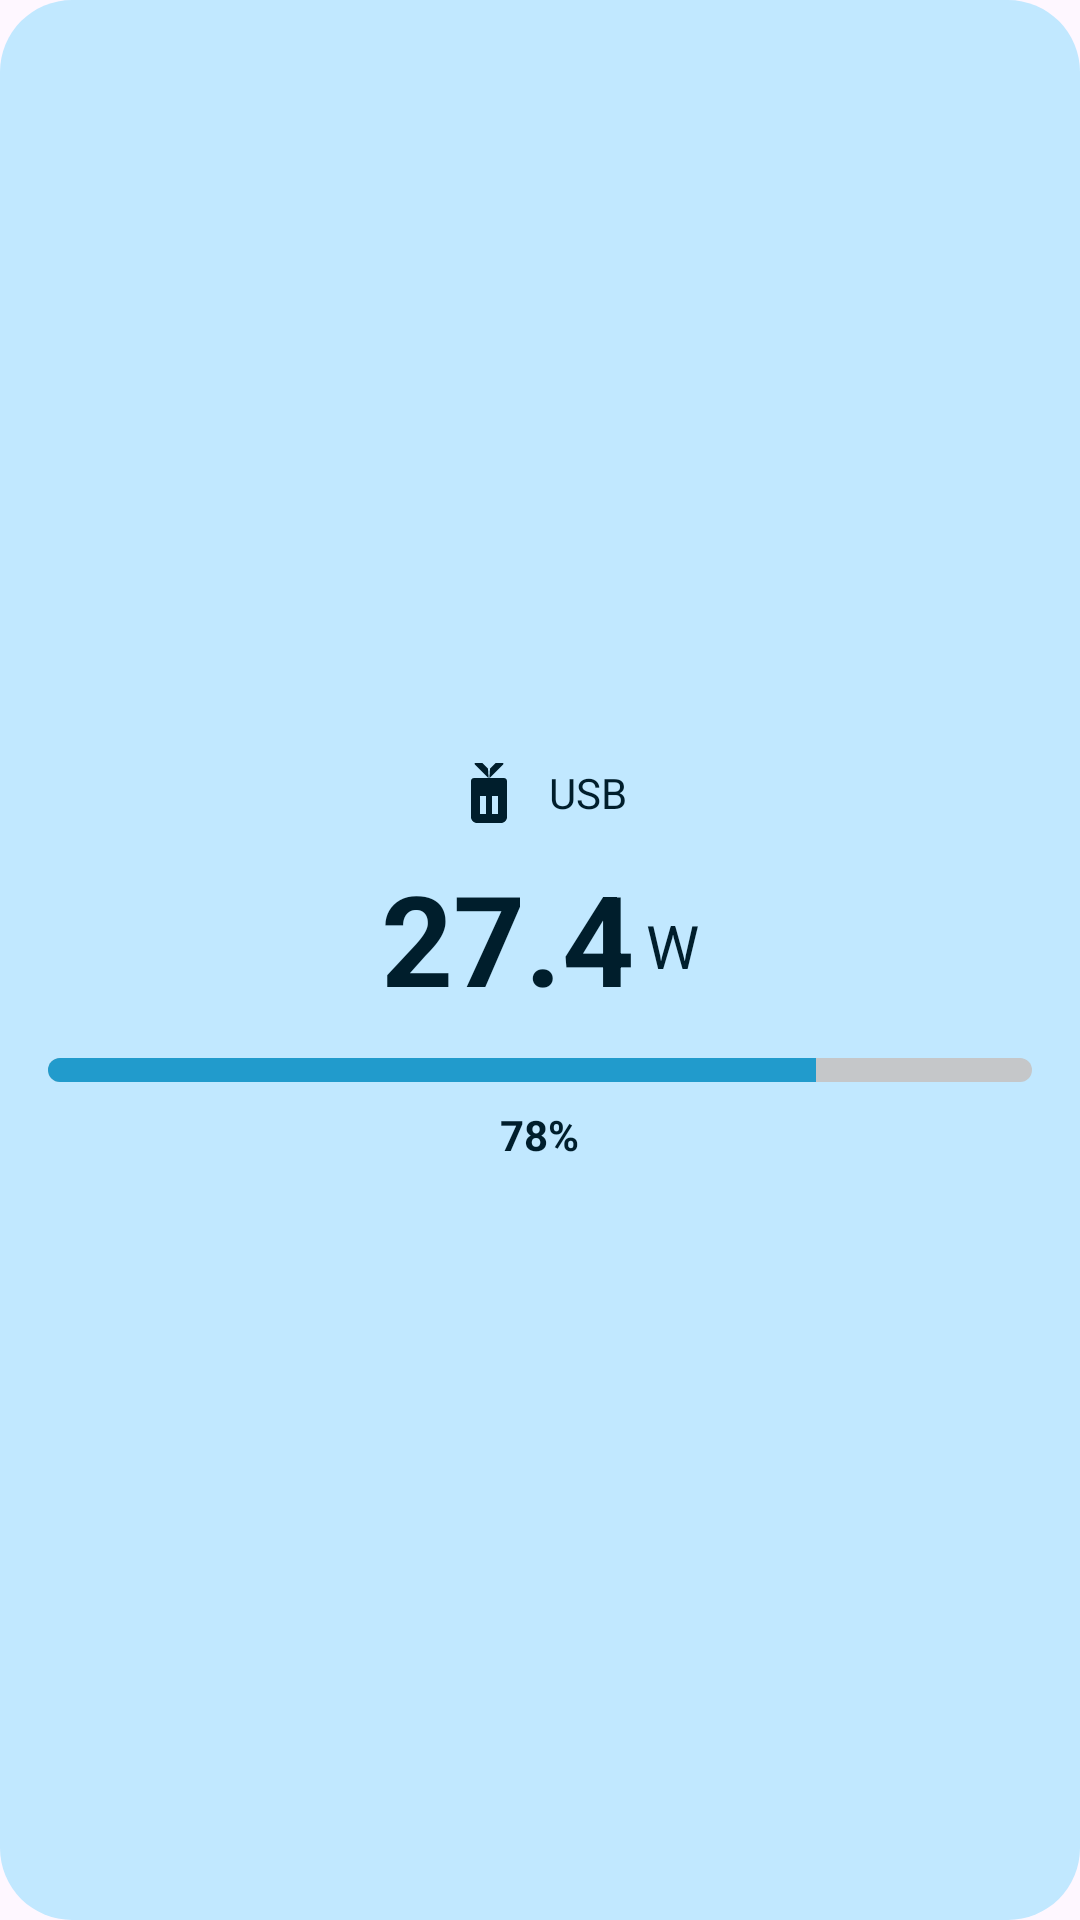

Produce the Android XML layout that renders to this screen, including the resource entries it uses.
<!-- AndroidManifest.xml: application theme Theme.ChargingWidget -->
<!-- res/layout/widget_preview.xml -->
<?xml version="1.0" encoding="utf-8"?>
<LinearLayout xmlns:android="http://schemas.android.com/apk/res/android"
    xmlns:app="http://schemas.android.com/apk/res-auto"
    xmlns:tools="http://schemas.android.com/tools"
    android:layout_width="match_parent"
    android:layout_height="match_parent"
    android:background="@drawable/widget_background"
    android:gravity="center"
    android:orientation="vertical"
    android:padding="16dp">

    <TextView
        android:layout_width="wrap_content"
        android:layout_height="wrap_content"
        android:drawableStart="@drawable/ic_charging"
        android:drawablePadding="8dp"
        android:drawableTint="@color/widget_icon_tint"
        android:gravity="center_vertical"
        android:text="@string/preview_charging_type"
        android:textColor="@color/widget_text_primary"
        android:textSize="14sp"
        tools:ignore="UseCompatTextViewDrawableXml" />

    <LinearLayout
        android:layout_width="wrap_content"
        android:layout_height="wrap_content"
        android:layout_marginTop="8dp"
        android:gravity="bottom"
        android:orientation="horizontal">

        <TextView
            android:layout_width="wrap_content"
            android:layout_height="wrap_content"
            android:text="@string/preview_wattage"
            android:textColor="@color/widget_text_primary"
            android:textSize="42sp"
            android:textStyle="bold" />

        <TextView
            android:layout_width="wrap_content"
            android:layout_height="wrap_content"
            android:layout_marginStart="4dp"
            android:layout_marginBottom="6dp"
            android:text="@string/watt_unit"
            android:textColor="@color/widget_text_primary"
            android:textSize="20sp" />

    </LinearLayout>

    <ProgressBar
        android:layout_width="match_parent"
        android:layout_height="8dp"
        android:layout_marginTop="12dp"
        android:max="100"
        android:progress="78"
        android:progressDrawable="@drawable/progress_bar"
        style="@style/Widget.AppCompat.ProgressBar.Horizontal" />

    <TextView
        android:layout_width="wrap_content"
        android:layout_height="wrap_content"
        android:layout_marginTop="8dp"
        android:text="@string/preview_percent"
        android:textColor="@color/widget_text_primary"
        android:textSize="14sp"
        android:textStyle="bold" />

</LinearLayout>
<!-- resources referenced by this layout -->
<resources>
  <color name="widget_icon_tint">@color/widget_on_primary_container</color>
  <color name="widget_text_primary">@color/widget_on_primary_container</color>
  <!-- drawable ic_charging (drawable) -->
  <?xml version="1.0" encoding="utf-8"?>
  <vector xmlns:android="http://schemas.android.com/apk/res/android"
      android:width="24dp"
      android:height="24dp"
      android:viewportWidth="24"
      android:viewportHeight="24"
      android:tint="?attr/colorControlNormal">
      <path
          android:fillColor="@android:color/white"
          android:pathData="M11.67,3.87L9.9,2.1c-0.09-0.09-0.21-0.14-0.33-0.14H7.5c-0.29,0-0.42,0.35-0.2,0.55l4.57,4.57L11.67,3.87zM12.33,3.87l1.77-1.77c0.09-0.09,0.21-0.14,0.33-0.14h2.07c0.29,0,0.42,0.35,0.2,0.55l-4.57,4.57L12.33,3.87zM17,7H7c-0.55,0-1,0.45-1,1v12c0,1.1,0.9,2,2,2h8c1.1,0,2-0.9,2-2V8C18,7.45,17.55,7,17,7zM11,19H9v-6h2V19zM15,19h-2v-6h2V19z" />
  </vector>
  <!-- drawable progress_bar (drawable) -->
  <?xml version="1.0" encoding="utf-8"?>
  <layer-list xmlns:android="http://schemas.android.com/apk/res/android">
      <item android:id="@android:id/background">
          <shape android:shape="rectangle">
              <corners android:radius="4dp" />
              <solid android:color="@color/widget_progress_track" />
          </shape>
      </item>
      <item android:id="@android:id/progress">
          <clip>
              <shape android:shape="rectangle">
                  <corners android:radius="4dp" />
                  <solid android:color="@color/widget_progress_fill" />
              </shape>
          </clip>
      </item>
  </layer-list>
  <!-- drawable widget_background (drawable) -->
  <?xml version="1.0" encoding="utf-8"?>
  <shape xmlns:android="http://schemas.android.com/apk/res/android"
      android:shape="rectangle">
      <solid android:color="@color/widget_primary_container" />
      <corners android:radius="24dp" />
  </shape>
  <string name="preview_charging_type">USB</string>
  <string name="preview_percent">78%</string>
  <string name="preview_wattage">27.4</string>
  <string name="watt_unit">W</string>
  <style name="Theme.ChargingWidget" parent="Theme.Material3.DayNight.NoActionBar">
          <item name="android:colorPrimary">@color/primary</item>
      </style>
  <color name="widget_on_primary_container">@android:color/system_accent1_900</color>
  <color name="widget_progress_track">@android:color/system_neutral1_200</color>
  <color name="widget_progress_fill">@android:color/system_accent1_400</color>
  <color name="widget_primary_container">@android:color/system_accent1_100</color>
  <color name="primary">#6750A4</color>
</resources>
